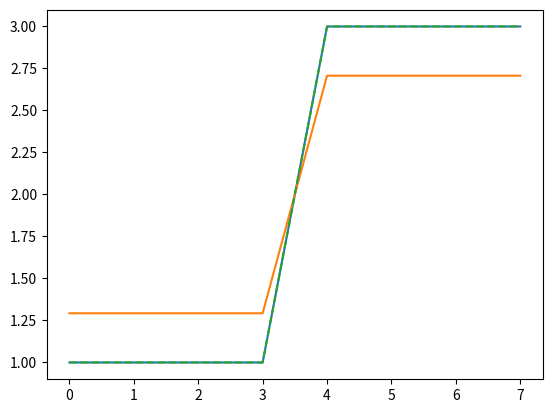

Here is the Python script that generated this plot:
"""
Adapation of haarfisz: Software to perform Haar Fisz transforms


"""

import numpy as np


def haar_fisz_transform(data):
    a = 2.0
    n = data.shape[0]
    nhalf = n // 2

    J = np.log2(n)
    res = data.copy()
    sm = np.zeros(shape=nhalf, dtype=float)
    det = sm.copy()

    for i in np.arange(0, J, 1):
        indices = np.arange(0, nhalf, 1)

        sm[0:nhalf] = (res[2 * indices] + res[2 * indices + 1]) / a
        det[0:nhalf] = (res[2 * indices] - res[2 * indices + 1]) / a

        det[sm > 0] = det[sm > 0] / np.sqrt(sm[sm > 0])

        res[0:nhalf] = sm[0:nhalf]
        res[nhalf:n] = det[0:nhalf]

        n = n // 2
        nhalf = nhalf // 2
        sm = np.zeros(shape=nhalf)
        det = sm.copy()

    nhalf = 1
    n = 2
    sm = np.zeros(shape=nhalf)
    det = sm.copy()
    for i in np.arange(0, J, 1):
        indices = np.arange(0, nhalf, 1)
        sm[indices] = res[indices]
        det[indices] = res[nhalf:n]
        res[2 * indices] = a / 2.0 * (sm[indices] + det[indices])
        res[2 * indices + 1] = a / 2.0 * (sm[indices] - det[indices])

        n = 2 * n
        nhalf = 2 * nhalf

        sm = np.zeros(shape=nhalf)
        det = sm.copy()
    return res


def inverse_haar_fisz_transform(data):
    a = 2.0
    n = data.shape[0]
    nhalf = n // 2
    J = np.log2(n)
    res = data.copy()
    sm = np.zeros(shape=nhalf)
    det = sm.copy()

    for i in np.arange(0, J, 1):
        indices = np.arange(0, nhalf, 1)

        sm[0:nhalf] = (res[2 * indices] + res[2 * indices + 1]) / a
        det[0:nhalf] = (res[2 * indices] - res[2 * indices + 1]) / a
        res[0:nhalf] = sm[0:nhalf]
        res[(nhalf):n] = det[0:nhalf]
        n = n // 2
        nhalf = nhalf // 2

    nhalf = 1
    n = 2

    for i in np.arange(0, J, 1):
        sm[0:nhalf] = res[0:nhalf]
        det[0:nhalf] = res[nhalf:n]
        indices = np.arange(0, nhalf, 1)

        res[2 * indices] = (a / 2.0) * (
            sm[0:nhalf] + det[0:nhalf] * np.sqrt(sm[0:nhalf])
        )
        res[2 * indices + 1] = (a / 2.0) * (
            sm[0:nhalf] - det[0:nhalf] * np.sqrt(sm[0:nhalf])
        )
        res[res < 0.0] = 0.0
        n = 2 * n
        nhalf = 2 * nhalf
    return res


if __name__ == "__main__":
    import matplotlib.pyplot as plt

    s = np.random.poisson(5, 4) * 0 + 1
    s2 = np.random.poisson(20, 4) * 0 + 3
    s = np.concatenate((s, s2)).astype(float)
    plt.plot(s)
    v = haar_fisz_transform(s)
    s_inv = inverse_haar_fisz_transform(v)
    plt.plot(v)
    plt.plot(s_inv, "--")
    plt.show()
